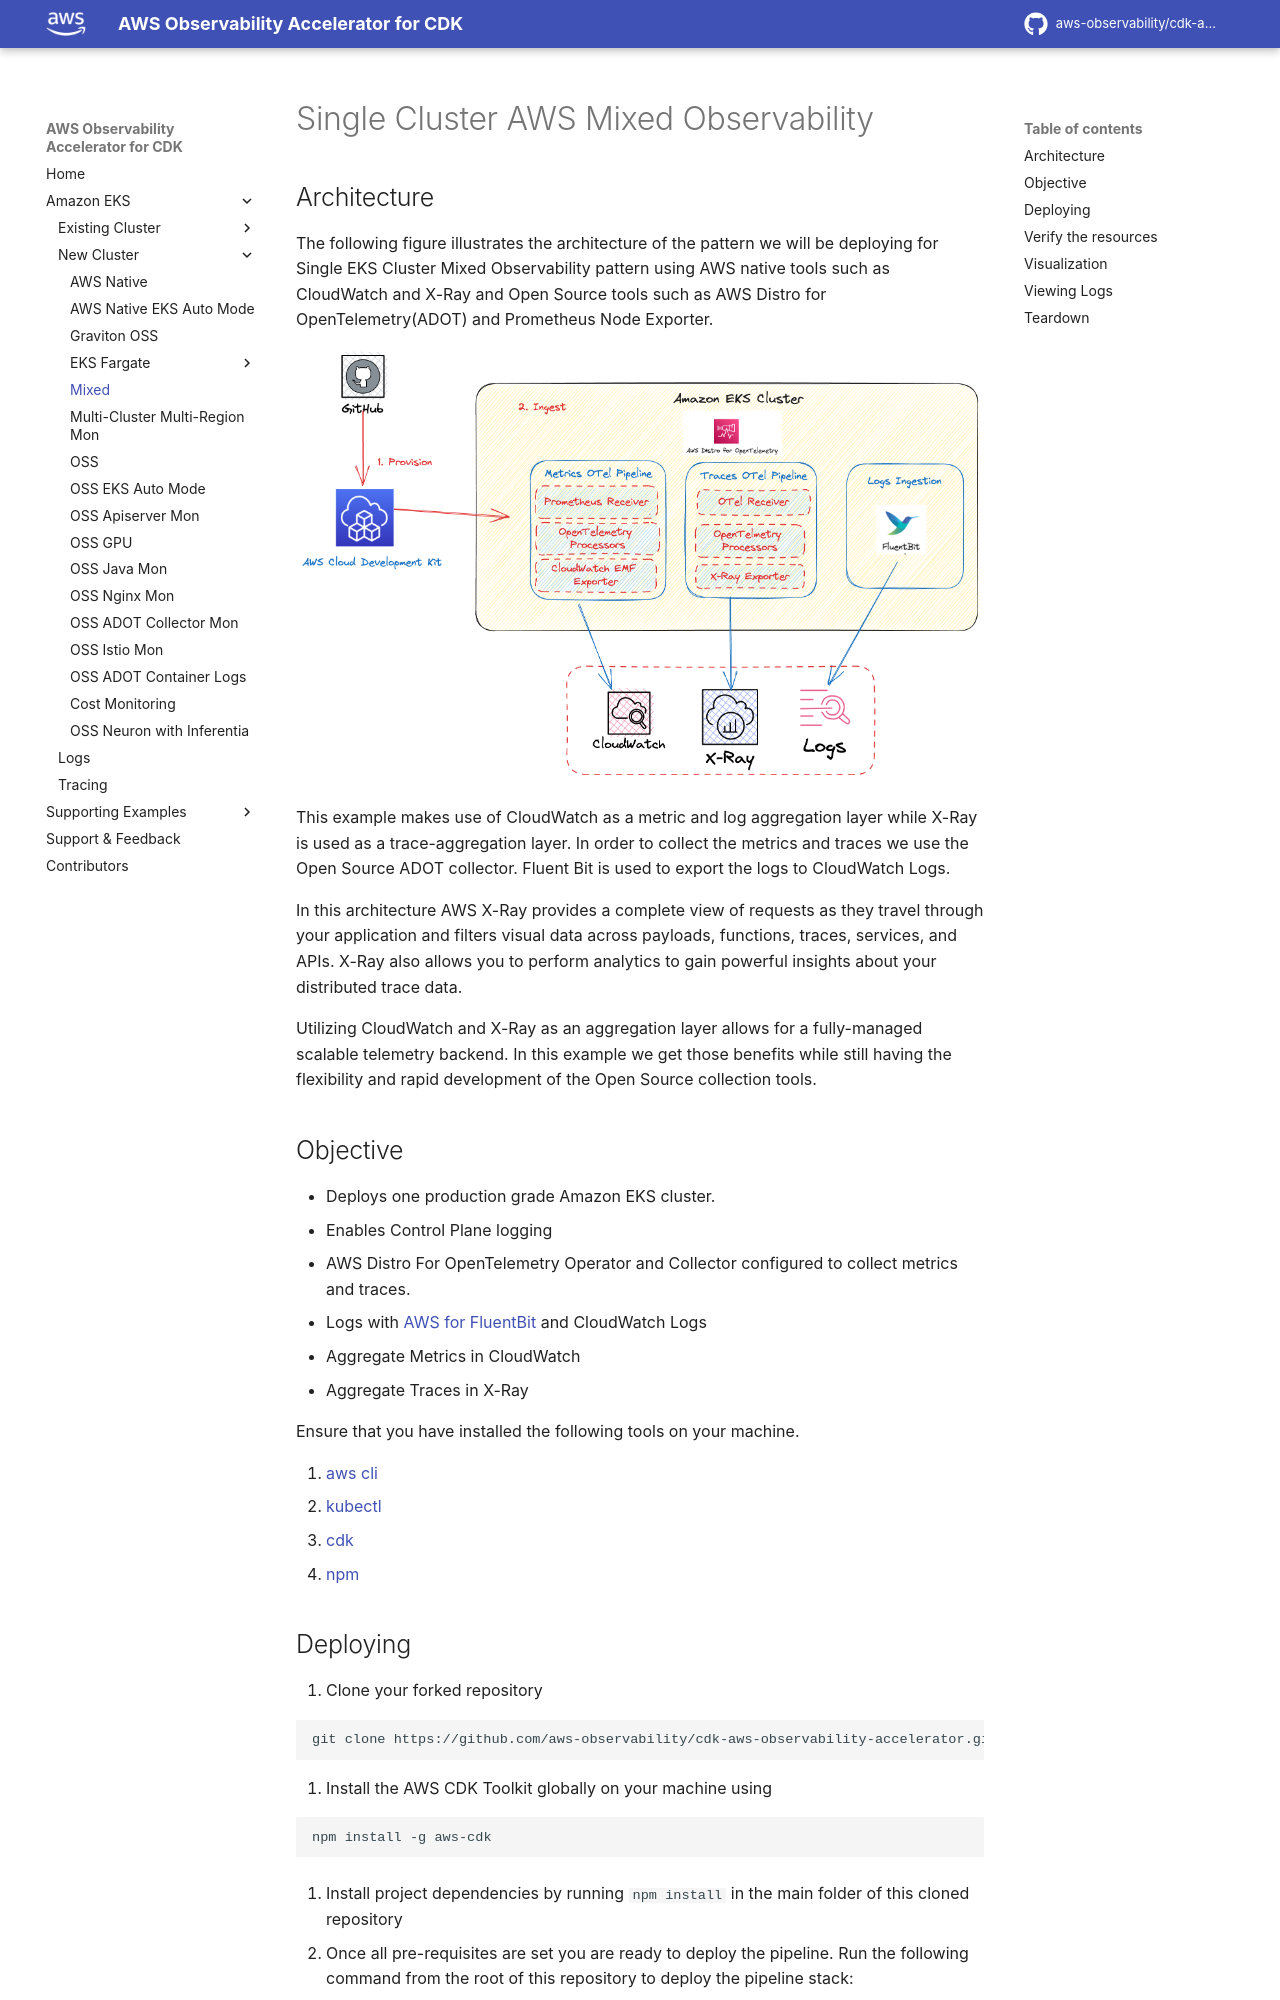

repository: aws-observability/cdk-aws-observability-accelerator · page: patterns/single-new-eks-observability-accelerators/single-new-eks-mixed-observability/index.html · generator: mkdocs

# Single Cluster AWS Mixed Observability

## Architecture

The following figure illustrates the architecture of the pattern we will be deploying for Single EKS Cluster Mixed Observability pattern using AWS native tools such as CloudWatch and X-Ray and Open Source tools such as AWS Distro for OpenTelemetry(ADOT) and Prometheus Node Exporter.

![Architecture](../images/mixed-diagram.png)

This example makes use of CloudWatch as a metric and log aggregation layer while X-Ray is used as a trace-aggregation layer. In order to collect the metrics and traces we use the Open Source ADOT collector. Fluent Bit is used to export the logs to CloudWatch Logs.

In this architecture AWS X-Ray provides a complete view of requests as they travel through your application and filters visual data across payloads, functions, traces, services, and APIs. X-Ray also allows you to perform analytics to gain powerful insights about your distributed trace data.

Utilizing CloudWatch and X-Ray as an aggregation layer allows for a fully-managed scalable telemetry backend. In this example we get those benefits while still having the flexibility and rapid development of the Open Source collection tools.

## Objective

- Deploys one production grade Amazon EKS cluster.
- Enables Control Plane logging
- AWS Distro For OpenTelemetry Operator and Collector configured to collect metrics and traces.
- Logs with [AWS for FluentBit](https://github.com/aws/aws-for-fluent-bit) and CloudWatch Logs
- Aggregate Metrics in CloudWatch
- Aggregate Traces in X-Ray

Ensure that you have installed the following tools on your machine.

1. [aws cli](https://docs.aws.amazon.com/cli/latest/userguide/install-cliv2.html)
2. [kubectl](https://Kubernetes.io/docs/tasks/tools/)
3. [cdk](https://docs.aws.amazon.com/cdk/v2/guide/getting_started.html#getting_started_install)
4. [npm](https://docs.npmjs.com/cli/v8/commands/npm-install)
